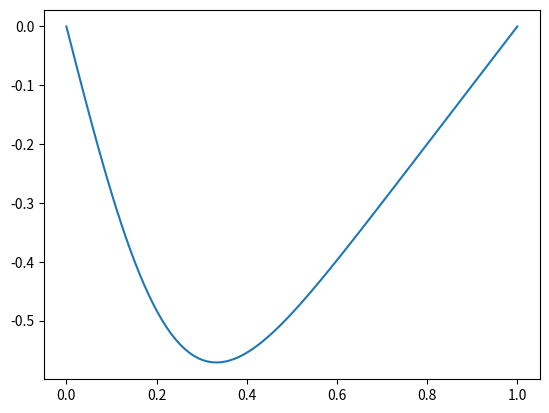

Generate this figure with matplotlib: (Note: this script raises an exception after producing the figure.)
import numpy as np
import matplotlib.pyplot as plt
import os,sys
from math import pi


def sumx(n):
    a = 2*((np.sin(n*pi) - n*pi)/(n*pi)**2)*np.sin(n*pi*x)
    return a
def sumt(n,t):
    return np.exp(-t*(n*pi)**2)

x = np.linspace(0,1,100)
t = np.array((0.02,0.5))

v = np.zeros((100,2))


for m in range(1,300):
    v[:,0] += sumx(m)*sumt(m,t[0])
    v[:,1] += sumx(m)*sumt(m,t[1])

plt.figure()
plt.plot(x,v[:,0], label = "time = %g"%t[0])
plt.hold(1)
plt.plot(x,v[:,1], label = "time = %g"%t[1])

plt.xlabel('x')
plt.ylabel('v')
plt.legend(loc = 4)
plt.show()
